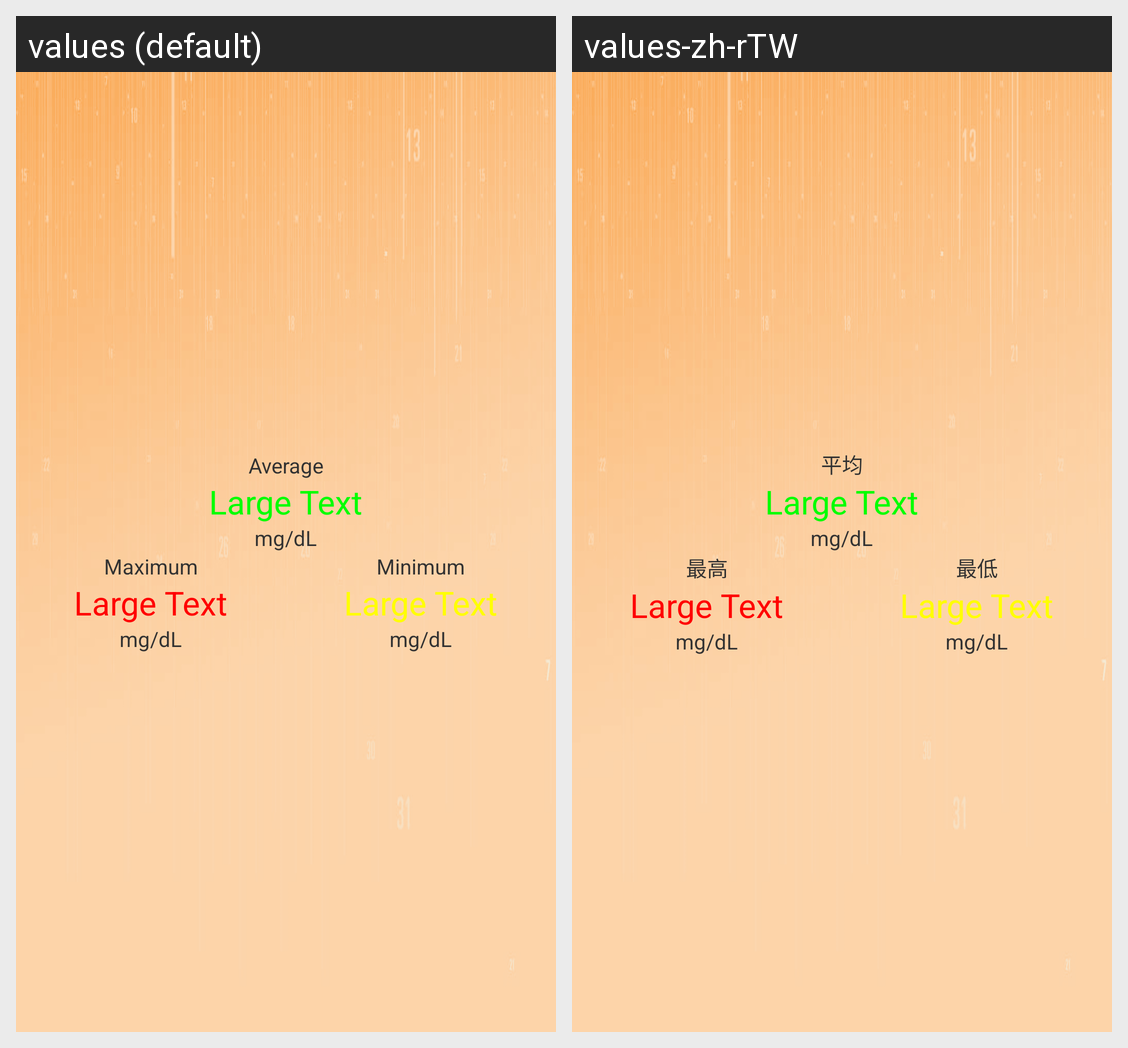

Here is an Android app screen in its default locale and in the app's own translations. Write out the translated-string differences for the strings that appear on this screen.
Android screen res/layout/activity_overview.xml rendered under 2 locales, left to right: values (default), values-zh-rTW. Device: Nexus 5 (rendered at 1080×1920; each locale shown at half size, 540×960, under a caption strip naming it); theme AppTheme.
Strings drawn on this screen, with the default value and each locale's value (text and hints the layout hard-codes, and strings that could not be matched under every locale, appear in the picture but are not listed):

activity_overview_AVERAGE_TEXT
  values: Average
  values-zh-rTW: 平均

activity_overview_MAXIMUM_TEXT
  values: Maximum
  values-zh-rTW: 最高

activity_overview_MINIMUM_TEXT
  values: Minimum
  values-zh-rTW: 最低
